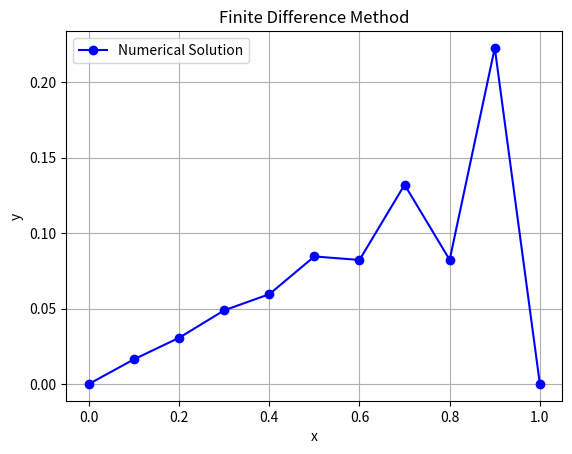

Generate this figure with matplotlib:
import numpy as np
import matplotlib.pyplot as plt

h, N, n = 0.1, 11, 9
a, b, c, d = 4.2, -2, -2.2, -0.1

A = np.zeros((n, n))
for i in range(n):
    A[i][i] = b
    if i > 0: A[i][i - 1] = a
    if i < n - 1: A[i][i + 1] = c

B = np.full(n, d)
y_internal = np.linalg.solve(A, B)

y = np.zeros(N)
y[1:N-1] = y_internal

x = np.linspace(0, 1, N)

print("x      y")
for i in range(N):
    print(round(x[i], 2), " ", round(y[i], 6))

plt.plot(x, y, 'bo-', label='Numerical Solution')
plt.xlabel("x")
plt.ylabel("y")
plt.title("Finite Difference Method")
plt.grid(True)
plt.legend()
plt.show()
